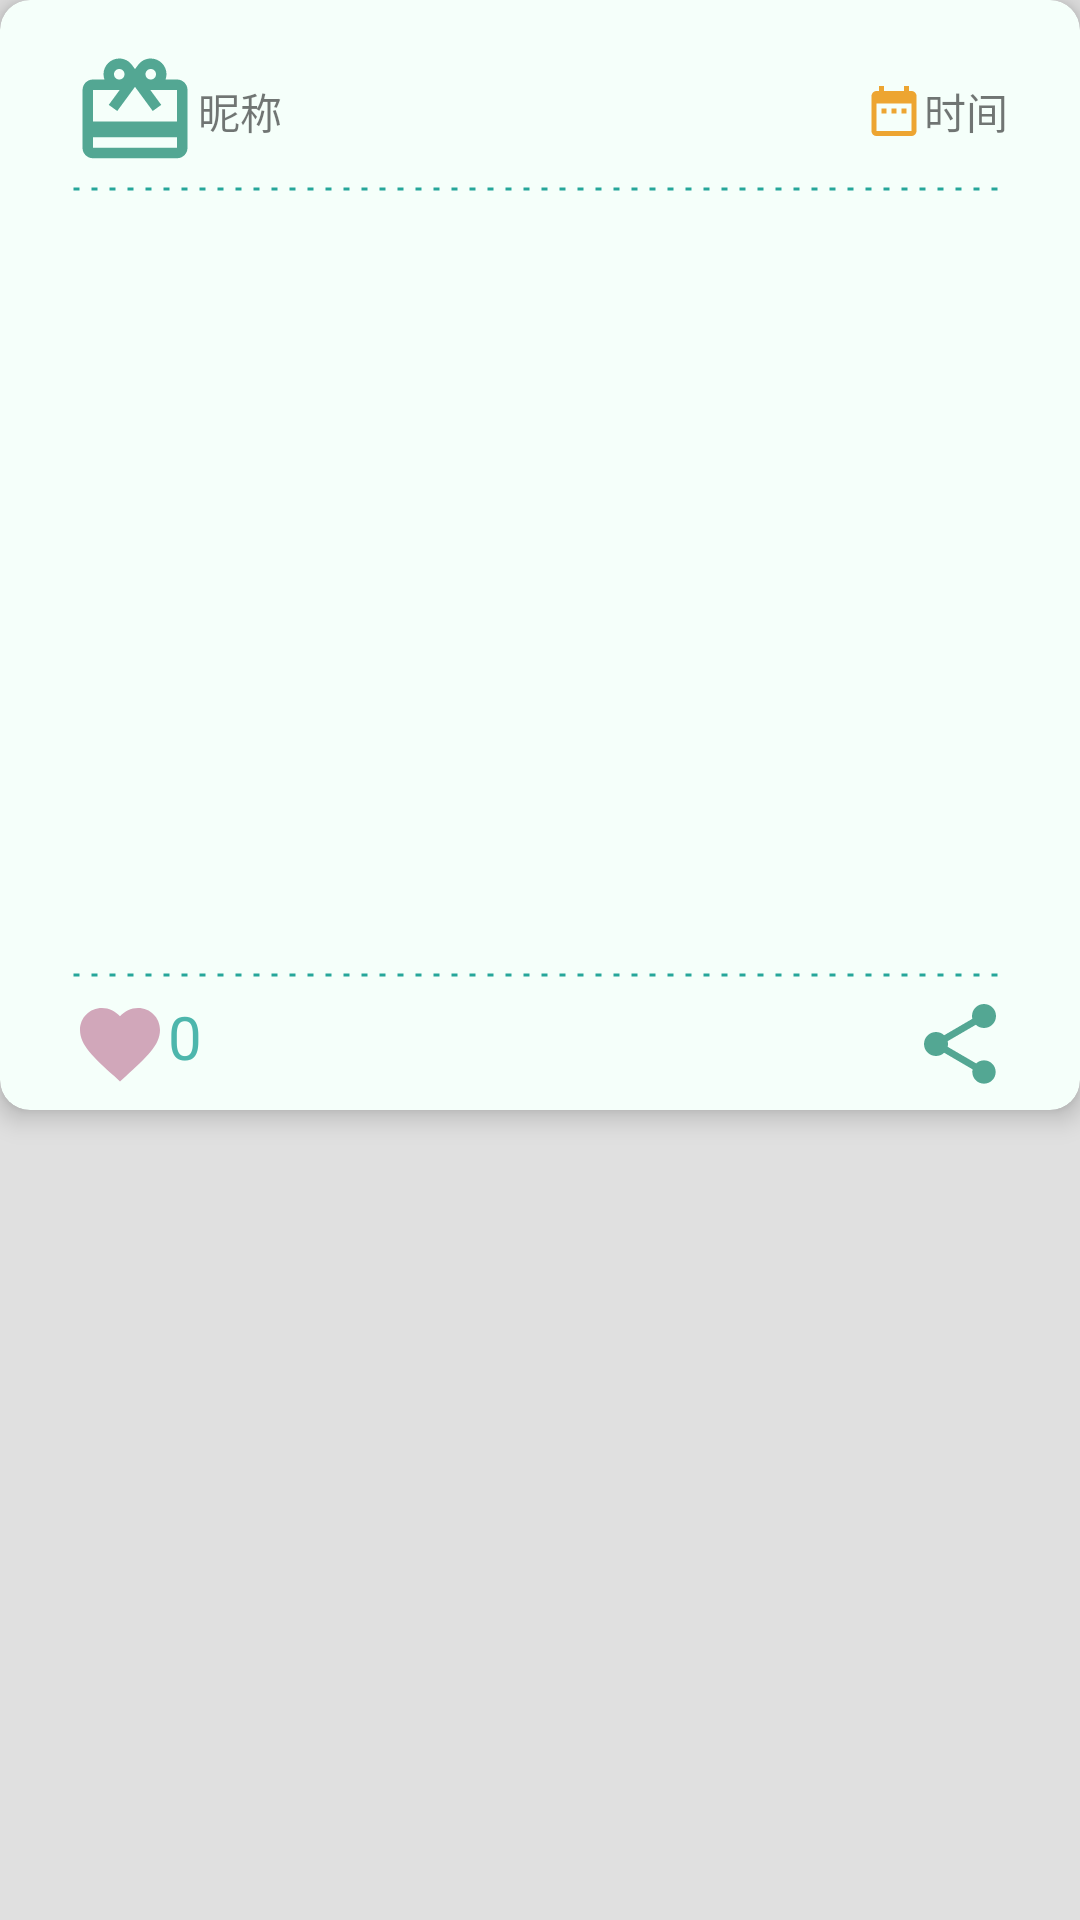

Reconstruct the res/layout file that produces this screen, plus the resources it refers to.
<!-- AndroidManifest.xml: application theme AppTheme -->
<!-- res/layout/pics_item.xml -->
<?xml version="1.0" encoding="utf-8"?>
<LinearLayout
    xmlns:android="http://schemas.android.com/apk/res/android"
    xmlns:app="http://schemas.android.com/apk/res-auto"
    android:layout_width="match_parent"
    android:layout_height="match_parent"
    android:background="@color/grey">

    <android.support.v7.widget.CardView
        android:layout_width="match_parent"
        android:layout_height="370dp"
        app:cardCornerRadius="10dp"
        app:cardElevation="5dp"
        app:cardMaxElevation="10dp"
        app:cardBackgroundColor="@color/mintcream">

    <RelativeLayout
    android:layout_width="match_parent"
    android:layout_height="wrap_content">

        <RelativeLayout
            android:layout_width="match_parent"
            android:layout_height="wrap_content"
            android:id="@+id/iv_userbar"
            android:layout_marginTop="16dp"
            android:layout_marginRight="24dp"
            android:layout_marginLeft="24dp">

            <ImageView
                android:id="@+id/iv_head"
                android:layout_width="42dp"
                android:layout_height="42dp"
                android:src="@drawable/ic_redeem_black_24dp"/>

            <TextView
                android:id="@+id/tv_name"
                android:layout_width="wrap_content"
                android:layout_height="wrap_content"
                android:layout_toRightOf="@id/iv_head"
                android:layout_centerInParent="true"
                android:text="昵称" />


            <ImageView
                android:id="@+id/iv_cal"
                android:layout_width="20dp"
                android:layout_height="20dp"
                android:layout_toLeftOf="@id/tv_time"
                android:layout_centerInParent="true"
                android:src="@drawable/ic_date_range_black_24dp"/>

            <TextView
                android:id="@+id/tv_time"
                android:layout_width="wrap_content"
                android:layout_height="wrap_content"
                android:layout_centerInParent="true"
                android:layout_alignParentRight="true"
                android:text="时间" />
        </RelativeLayout>

        <View
            android:id="@+id/divider1"
            android:layout_width="match_parent"
            android:layout_height="2dp"
            android:background="@drawable/dash_line"
            android:layerType="software"
            android:layout_below="@id/iv_userbar"
            android:layout_marginTop="4dp"
            android:layout_marginRight="24dp"
            android:layout_marginLeft="24dp"
            />

        <ImageView
            android:id="@+id/iv_picture"
            android:layout_width="match_parent"
            android:layout_height="250dp"
            android:layout_below="@id/divider1"
            android:layout_marginTop="5dp"
            android:scaleType="fitCenter"
          />

        <View
            android:id="@+id/divider2"
            android:layout_width="match_parent"
            android:layout_height="2dp"
            android:background="@drawable/dash_line"
            android:layerType="software"
            android:layout_below="@id/iv_picture"
            android:layout_marginTop="5dp"
            android:layout_marginRight="24dp"
            android:layout_marginLeft="24dp"
            />

        <RelativeLayout
            android:layout_width="match_parent"
            android:layout_height="wrap_content"
            android:layout_below="@id/divider2"
            android:layout_marginTop="6dp"
            android:layout_marginRight="24dp"
            android:layout_marginLeft="24dp">

            <ImageView
                android:id="@+id/iv_like"
                android:layout_width="32dp"
                android:layout_height="32dp"
                android:layout_alignParentLeft="true"
                android:src="@drawable/ic_favorite_black_24dp" />

            <TextView
                android:id="@+id/tv_count"
                android:layout_width="wrap_content"
                android:layout_height="wrap_content"
                android:layout_toRightOf="@id/iv_like"
                android:text="0"
                android:textSize="20sp"
                android:textColor="@color/colorPrimary"/>

            <ImageView
                android:onClick="onclick"
                android:id="@+id/iv_share"
                android:layout_width="32dp"
                android:layout_height="32dp"
                android:layout_alignParentRight="true"
                android:src="@drawable/ic_share_black_24dp" />

        </RelativeLayout>
    </RelativeLayout>
    </android.support.v7.widget.CardView>

</LinearLayout>
<!-- resources referenced by this layout -->
<resources>
  <color name="colorPrimary">#4db6ac</color>
  <color name="grey">#e0e0e0</color>
  <color name="mintcream">#F5FFFA</color>
  <!-- drawable dash_line (drawable) -->
  <?xml version="1.0" encoding="utf-8"?>
  <shape xmlns:android="http://schemas.android.com/apk/res/android"
      android:shape="line">
      <stroke
          android:width="1dp"
          android:color="@color/colorPrimaryDark"
          android:dashGap="4dp"
          android:dashWidth="2dp"/>
  </shape>
  <!-- drawable ic_date_range_black_24dp (drawable) -->
  <vector android:height="24dp" android:tint="#EDA531"
      android:viewportHeight="24.0" android:viewportWidth="24.0"
      android:width="24dp" xmlns:android="http://schemas.android.com/apk/res/android">
      <path android:fillColor="#FF000000" android:pathData="M9,11L7,11v2h2v-2zM13,11h-2v2h2v-2zM17,11h-2v2h2v-2zM19,4h-1L18,2h-2v2L8,4L8,2L6,2v2L5,4c-1.11,0 -1.99,0.9 -1.99,2L3,20c0,1.1 0.89,2 2,2h14c1.1,0 2,-0.9 2,-2L21,6c0,-1.1 -0.9,-2 -2,-2zM19,20L5,20L5,9h14v11z"/>
  </vector>
  <!-- drawable ic_favorite_black_24dp (drawable) -->
  <vector android:height="24dp" android:tint="#D1A7BA"
      android:viewportHeight="24.0" android:viewportWidth="24.0"
      android:width="24dp" xmlns:android="http://schemas.android.com/apk/res/android">
      <path android:fillColor="#FF000000" android:pathData="M12,21.35l-1.45,-1.32C5.4,15.36 2,12.28 2,8.5 2,5.42 4.42,3 7.5,3c1.74,0 3.41,0.81 4.5,2.09C13.09,3.81 14.76,3 16.5,3 19.58,3 22,5.42 22,8.5c0,3.78 -3.4,6.86 -8.55,11.54L12,21.35z"/>
  </vector>
  <!-- drawable ic_redeem_black_24dp (drawable) -->
  <vector android:height="24dp" android:tint="#53A793"
      android:viewportHeight="24.0" android:viewportWidth="24.0"
      android:width="24dp" xmlns:android="http://schemas.android.com/apk/res/android">
      <path android:fillColor="#FF000000" android:pathData="M20,6h-2.18c0.11,-0.31 0.18,-0.65 0.18,-1 0,-1.66 -1.34,-3 -3,-3 -1.05,0 -1.96,0.54 -2.5,1.35l-0.5,0.67 -0.5,-0.68C10.96,2.54 10.05,2 9,2 7.34,2 6,3.34 6,5c0,0.35 0.07,0.69 0.18,1L4,6c-1.11,0 -1.99,0.89 -1.99,2L2,19c0,1.11 0.89,2 2,2h16c1.11,0 2,-0.89 2,-2L22,8c0,-1.11 -0.89,-2 -2,-2zM15,4c0.55,0 1,0.45 1,1s-0.45,1 -1,1 -1,-0.45 -1,-1 0.45,-1 1,-1zM9,4c0.55,0 1,0.45 1,1s-0.45,1 -1,1 -1,-0.45 -1,-1 0.45,-1 1,-1zM20,19L4,19v-2h16v2zM20,14L4,14L4,8h5.08L7,10.83 8.62,12 11,8.76l1,-1.36 1,1.36L15.38,12 17,10.83 14.92,8L20,8v6z"/>
  </vector>
  <!-- drawable ic_share_black_24dp (drawable) -->
  <vector android:height="24dp" android:tint="#53A793"
      android:viewportHeight="24.0" android:viewportWidth="24.0"
      android:width="24dp" xmlns:android="http://schemas.android.com/apk/res/android">
      <path android:fillColor="#FF000000" android:pathData="M18,16.08c-0.76,0 -1.44,0.3 -1.96,0.77L8.91,12.7c0.05,-0.23 0.09,-0.46 0.09,-0.7s-0.04,-0.47 -0.09,-0.7l7.05,-4.11c0.54,0.5 1.25,0.81 2.04,0.81 1.66,0 3,-1.34 3,-3s-1.34,-3 -3,-3 -3,1.34 -3,3c0,0.24 0.04,0.47 0.09,0.7L8.04,9.81C7.5,9.31 6.79,9 6,9c-1.66,0 -3,1.34 -3,3s1.34,3 3,3c0.79,0 1.5,-0.31 2.04,-0.81l7.12,4.16c-0.05,0.21 -0.08,0.43 -0.08,0.65 0,1.61 1.31,2.92 2.92,2.92 1.61,0 2.92,-1.31 2.92,-2.92s-1.31,-2.92 -2.92,-2.92z"/>
  </vector>
  <style name="AppTheme" parent="Theme.AppCompat.Light.DarkActionBar">
          
          <item name="colorPrimary">@color/greend</item>
          <item name="colorPrimaryDark">@color/greendd</item>
          <item name="colorAccent">@color/green</item>
      </style>
  <color name="colorPrimaryDark">#26a69a</color>
  <color name="greend">#4db6ac</color>
  <color name="greendd">#26a69a</color>
  <color name="green">#80cbc4</color>
</resources>
